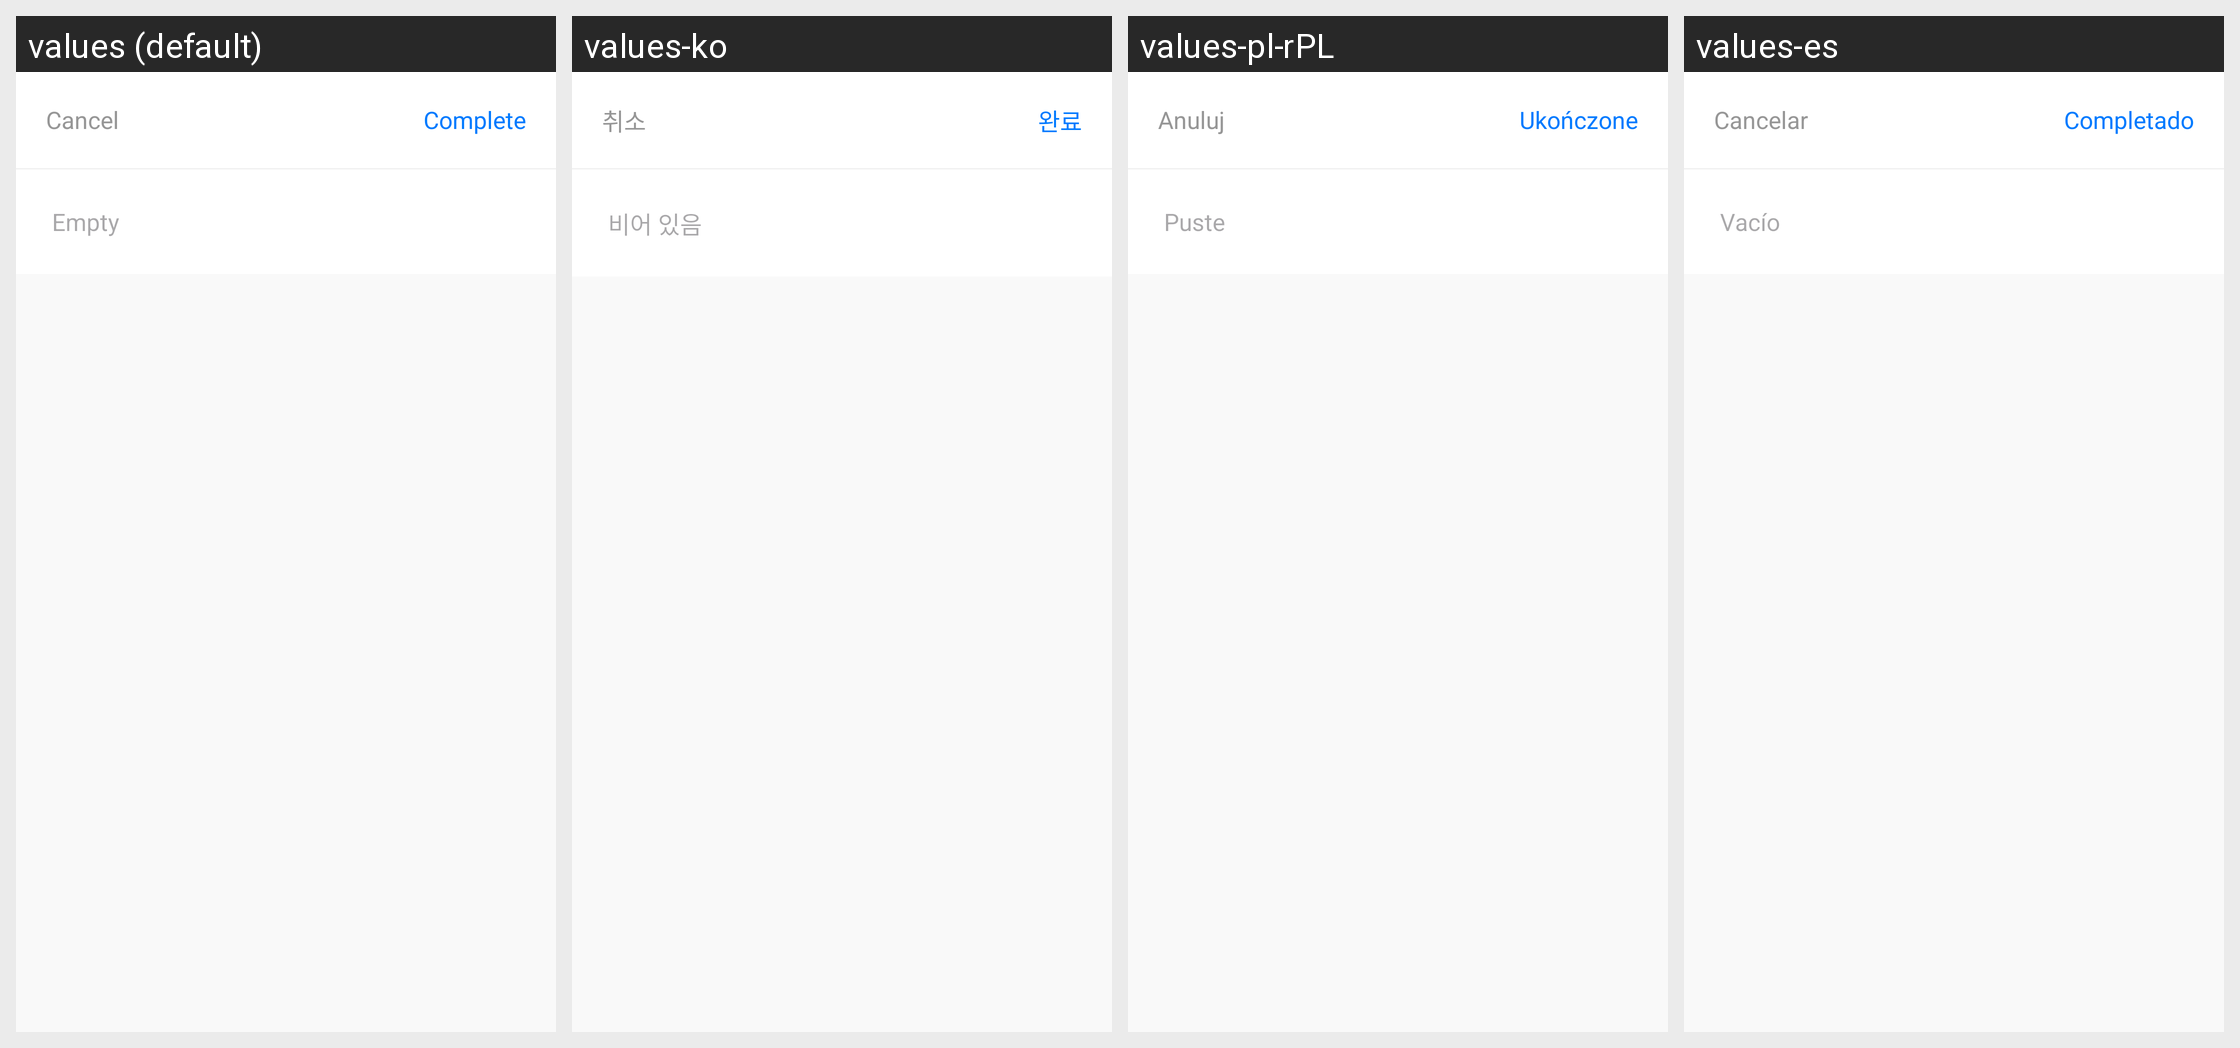

Translations of the strings shown on this Android screen, per locale in the grid:
Android screen res/layout/fragment_selector_long_text.xml rendered under 4 locales, left to right: values (default), values-ko, values-pl-rPL, values-es. Device: Nexus 5 (rendered at 1080×1920; each locale shown at half size, 540×960, under a caption strip naming it); theme App.Theme.
Other locales in the repository, not shown: values-ar, values-cs-rCZ, values-de, values-el, values-es-rAR, values-fi, values-fr, values-hu, values-is-rIS, values-it, values-ja-rJP, values-nb-rNO, values-nl-rNL, values-pt-rBR, values-ru, values-tr, values-uz, values-zh-rCN, values-zh-rTW.
Strings drawn on this screen, with the default value and each locale's value (text and hints the layout hard-codes, and strings that could not be matched under every locale, appear in the picture but are not listed):

empty
  values: Empty
  values-ko: 비어 있음
  values-pl-rPL: Puste
  values-es: Vacío

cancel
  values: Cancel
  values-ko: 취소
  values-pl-rPL: Anuluj
  values-es: Cancelar

complete
  values: Complete
  values-ko: 완료
  values-pl-rPL: Ukończone
  values-es: Completado
